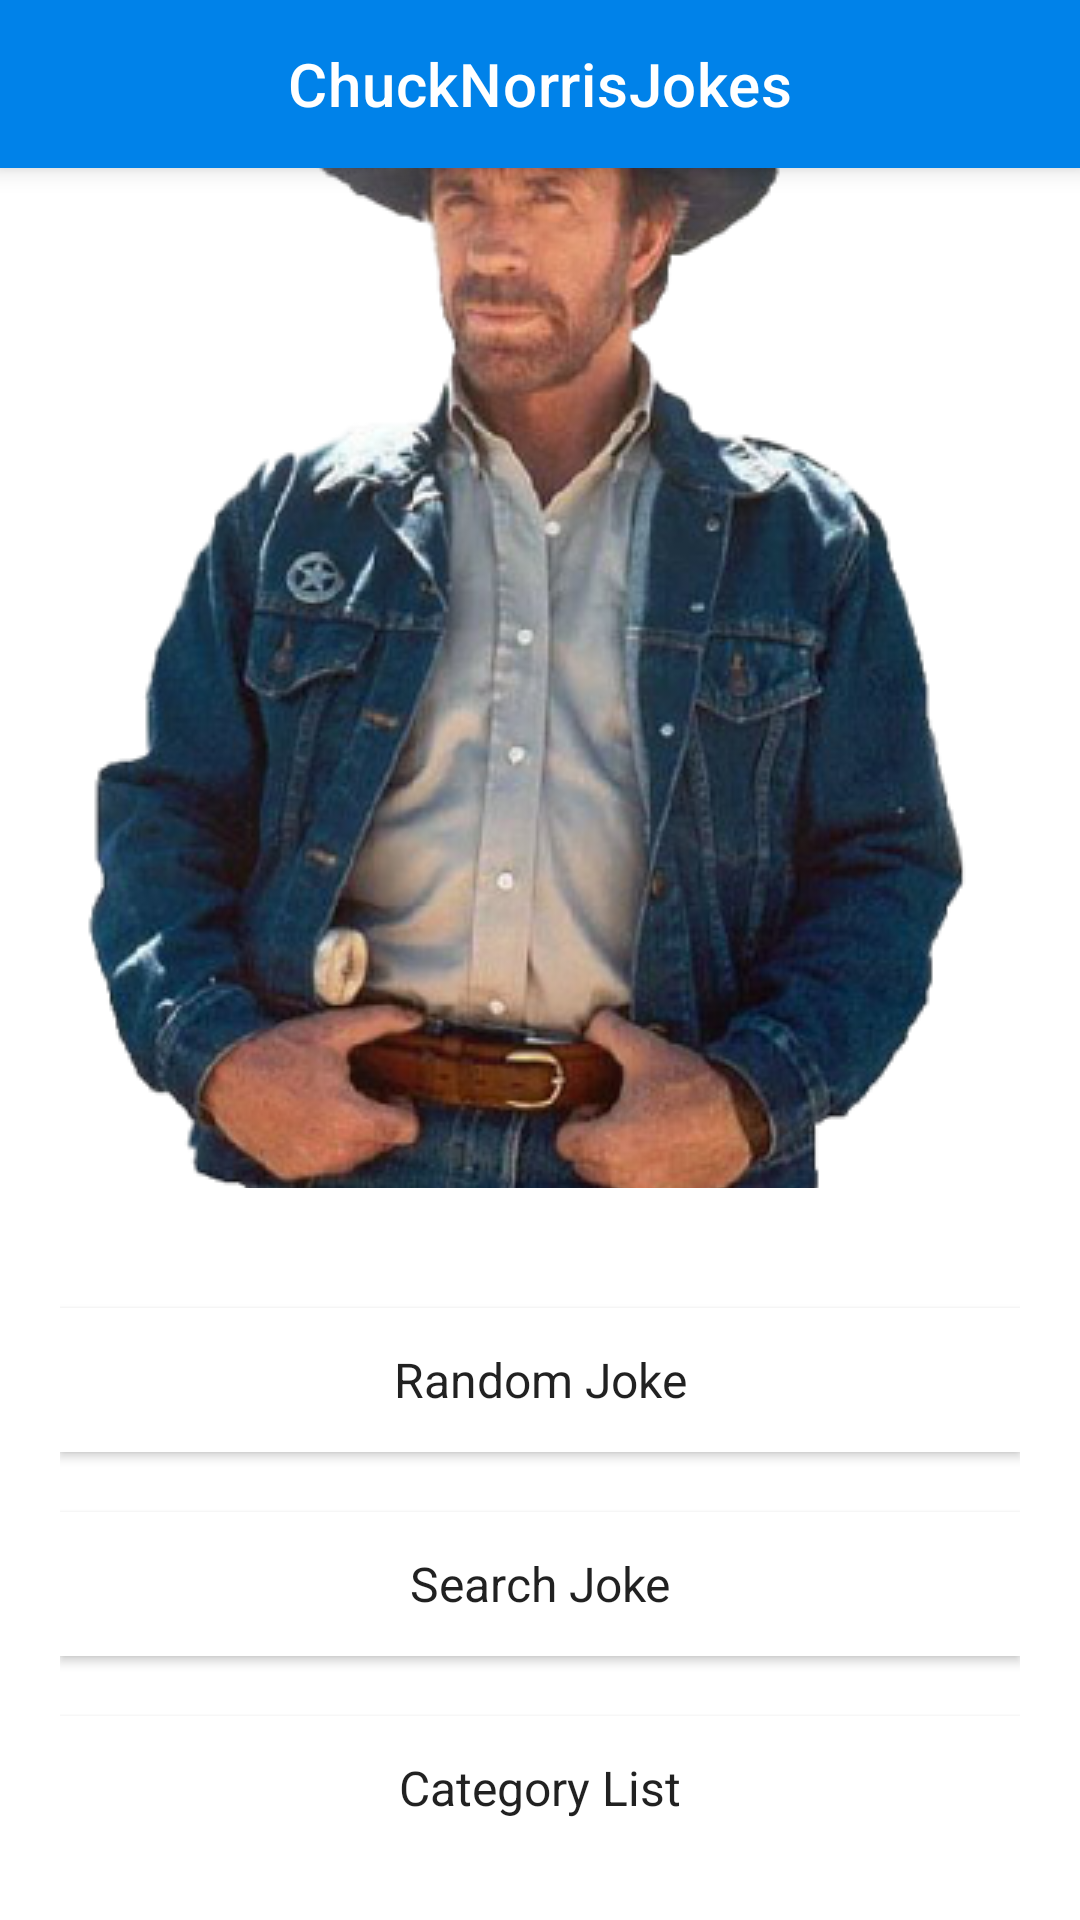

Layout XML and referenced resources for this Android screen:
<!-- AndroidManifest.xml: application theme Theme.ChuckNorrisJokes -->
<!-- res/layout/activity_main.xml -->
<?xml version="1.0" encoding="utf-8"?>
<layout xmlns:app="http://schemas.android.com/apk/res-auto">

    <data>

        <variable
            name="model"
            type="com.chucknorrisjokes.viewmodel.MainActivityViewModel" />

        <variable
            name="clickHandler"
            type="com.chucknorrisjokes.callbacks.OnClickHandlerInterface" />

    </data>

    <LinearLayout xmlns:android="http://schemas.android.com/apk/res/android"
        android:layout_width="match_parent"
        android:layout_height="match_parent"
        android:gravity="center"
        android:orientation="vertical">

        <com.google.android.material.appbar.MaterialToolbar
            android:id="@+id/toolbar"
            style="@style/Widget.MaterialComponents.Toolbar.Primary"
            android:layout_width="match_parent"
            android:layout_height="?attr/actionBarSize"
            android:elevation="@dimen/dp5"
            app:title="@string/app_name"
            app:titleCentered="true" />

        <ImageView
            android:layout_width="wrap_content"
            android:layout_height="wrap_content"
            android:layout_weight="1"
            android:scaleType="center"
            android:src="@drawable/chuck_norris_imgg" />

        <LinearLayout
            android:layout_width="match_parent"
            android:layout_height="wrap_content"
            android:orientation="vertical"
            android:padding="@dimen/dp20">

            <Button
                style="@style/btn_style"
                android:layout_marginTop="@dimen/dp20"
                android:background="@android:color/white"
                android:onClick="@{(v)-> clickHandler.onRandomJokeClick(v)}"
                android:text="@string/random_joke" />

            <Button
                style="@style/btn_style"
                android:layout_marginTop="@dimen/dp20"
                android:background="@android:color/white"
                android:onClick="@{(v)-> clickHandler.onSearchJokeClick(v)}"
                android:text="@string/search_joke" />

            <Button
                style="@style/btn_style"
                android:layout_marginTop="@dimen/dp20"
                android:background="@android:color/white"
                android:onClick="@{(v)-> clickHandler.onJokeCategoryClick(v)}"
                android:text="@string/category_list" />

        </LinearLayout>

    </LinearLayout>

</layout>
<!-- resources referenced by this layout -->
<resources>
  <dimen name="dp20">20dp</dimen>
  <dimen name="dp5">5dp</dimen>
  <!-- drawable chuck_norris_imgg: png bitmap (drawable, 209023 bytes) -->
  <string name="app_name">ChuckNorrisJokes</string>
  <string name="category_list">Category List</string>
  <string name="random_joke">Random Joke</string>
  <string name="search_joke">Search Joke</string>
  <style name="btn_style">
          <item name="android:layout_width">match_parent</item>
          <item name="android:layout_height">wrap_content</item>
          <item name="android:layout_gravity">center</item>
          <item name="android:textSize">@dimen/text_size_16sp</item>
          <item name="android:textAppearance">@style/LatoSemiBold</item>
          <item name="android:textAllCaps">false</item>
          <item name="android:background">@drawable/rectangle_drawable_blue</item>
      </style>
  <style name="Theme.ChuckNorrisJokes" parent="Theme.MaterialComponents.DayNight.NoActionBar">
          
          <item name="colorPrimary">@color/colorPrimary</item>
          <item name="colorPrimaryVariant">@color/purple_700</item>
          <item name="colorOnPrimary">@color/white</item>
          
          <item name="colorSecondary">@color/teal_200</item>
          <item name="colorSecondaryVariant">@color/teal_700</item>
          <item name="colorOnSecondary">@color/black</item>
          
          <item name="android:statusBarColor" tools:targetApi="l">?attr/colorPrimaryVariant</item>
          
      </style>
  <dimen name="text_size_16sp">16sp</dimen>
  <style name="LatoSemiBold" parent="TextAppearance.AppCompat">
          <item name="fontPath">fonts/Lato-Semibold.ttf</item>
      </style>
  <!-- drawable rectangle_drawable_blue (drawable) -->
  <?xml version="1.0" encoding="utf-8"?>
  <shape xmlns:android="http://schemas.android.com/apk/res/android"
      android:shape="rectangle">
  
      <corners android:radius="@dimen/dp15"/>
  
      <solid android:color="@color/blue_0082E9" />
  
  </shape>
  <color name="colorPrimary">#0082E9</color>
  <color name="purple_700">#FF3700B3</color>
  <color name="white">#FFFFFFFF</color>
  <color name="teal_200">#FF03DAC5</color>
  <color name="teal_700">#FF018786</color>
  <color name="black">#FF000000</color>
  <dimen name="dp15">15dp</dimen>
  <color name="blue_0082E9">#0082E9</color>
</resources>
